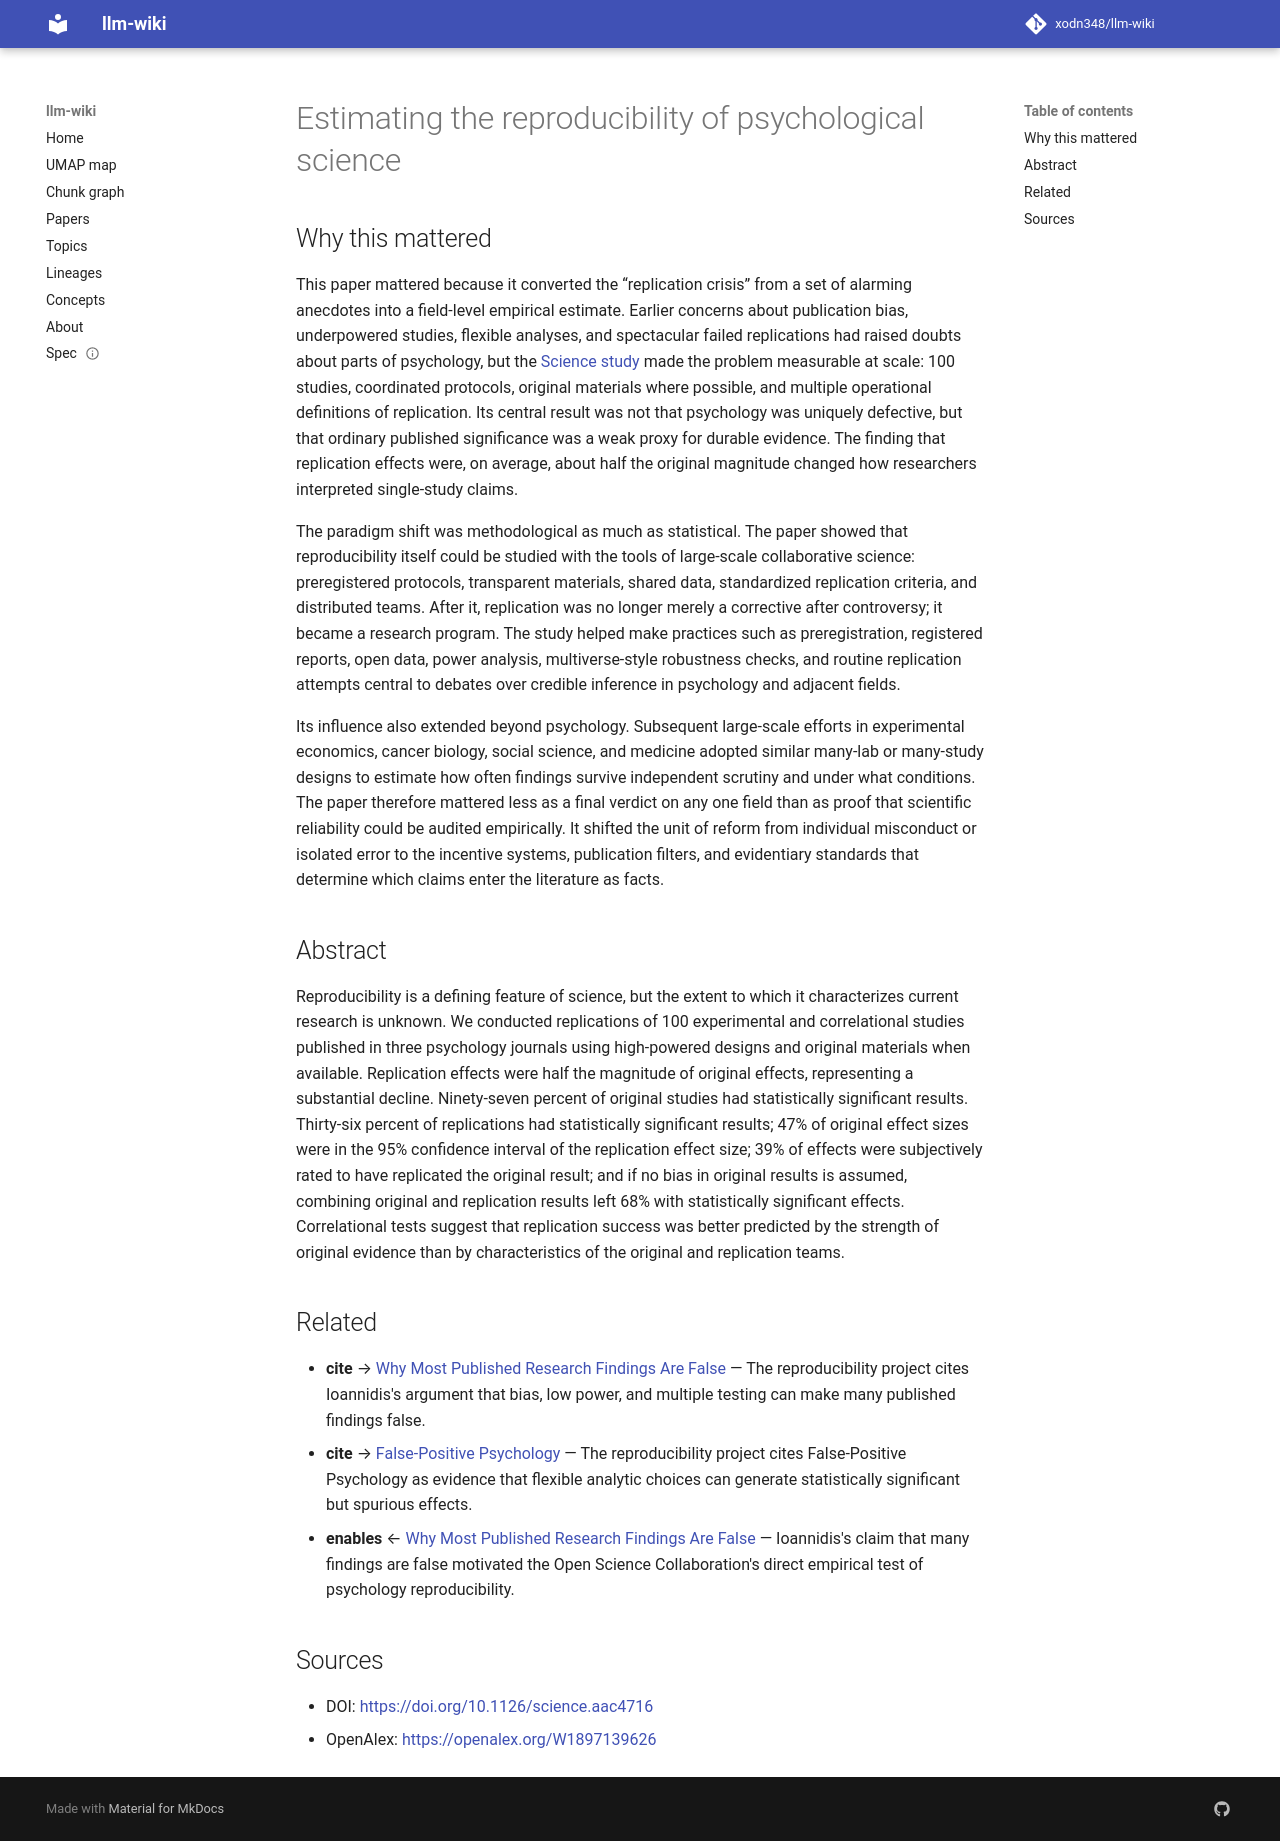

repository: xodn348/llm-wiki · page: paper/10_1126_science_aac4716/index.html · generator: mkdocs

---
title: Estimating the reproducibility of psychological science
doi: 10.1126/science.aac4716
openalex_id: https://openalex.org/W1897139626
year: 2015
venue: Science
authors: Alexander A. Aarts
citations: 8615
fleming_tier: true
concepts:
- Replication (statistics)
- Confidence interval
- Reproducibility
- Psychological science
- Statistics
- Psychology
- Meta-analysis
- Publication bias
- Interval (graph theory)
- Feature (linguistics)
---

# Estimating the reproducibility of psychological science

## Why this mattered

This paper mattered because it converted the “replication crisis” from a set of alarming anecdotes into a field-level empirical estimate. Earlier concerns about publication bias, underpowered studies, flexible analyses, and spectacular failed replications had raised doubts about parts of psychology, but the [Science study](https://www.science.org/doi/10.1126/science.aac4716) made the problem measurable at scale: 100 studies, coordinated protocols, original materials where possible, and multiple operational definitions of replication. Its central result was not that psychology was uniquely defective, but that ordinary published significance was a weak proxy for durable evidence. The finding that replication effects were, on average, about half the original magnitude changed how researchers interpreted single-study claims.

The paradigm shift was methodological as much as statistical. The paper showed that reproducibility itself could be studied with the tools of large-scale collaborative science: preregistered protocols, transparent materials, shared data, standardized replication criteria, and distributed teams. After it, replication was no longer merely a corrective after controversy; it became a research program. The study helped make practices such as preregistration, registered reports, open data, power analysis, multiverse-style robustness checks, and routine replication attempts central to debates over credible inference in psychology and adjacent fields.

Its influence also extended beyond psychology. Subsequent large-scale efforts in experimental economics, cancer biology, social science, and medicine adopted similar many-lab or many-study designs to estimate how often findings survive independent scrutiny and under what conditions. The paper therefore mattered less as a final verdict on any one field than as proof that scientific reliability could be audited empirically. It shifted the unit of reform from individual misconduct or isolated error to the incentive systems, publication filters, and evidentiary standards that determine which claims enter the literature as facts.

## Abstract

Reproducibility is a defining feature of science, but the extent to which it characterizes current research is unknown. We conducted replications of 100 experimental and correlational studies published in three psychology journals using high-powered designs and original materials when available. Replication effects were half the magnitude of original effects, representing a substantial decline. Ninety-seven percent of original studies had statistically significant results. Thirty-six percent of replications had statistically significant results; 47% of original effect sizes were in the 95% confidence interval of the replication effect size; 39% of effects were subjectively rated to have replicated the original result; and if no bias in original results is assumed, combining original and replication results left 68% with statistically significant effects. Correlational tests suggest that replication success was better predicted by the strength of original evidence than by characteristics of the original and replication teams.


## Related

- **cite** → [Why Most Published Research Findings Are False](10_1371_journal_pmed_0020124.md) — The reproducibility project cites Ioannidis's argument that bias, low power, and multiple testing can make many published findings false.
- **cite** → [False-Positive Psychology](10_1177_0956797611417632.md) — The reproducibility project cites False-Positive Psychology as evidence that flexible analytic choices can generate statistically significant but spurious effects.
- **enables** ← [Why Most Published Research Findings Are False](10_1371_journal_pmed_0020124.md) — Ioannidis's claim that many findings are false motivated the Open Science Collaboration's direct empirical test of psychology reproducibility.


## Sources

- DOI: [https://doi.org/10.1126/science.aac4716](https://doi.org/10.1126/science.aac4716)
- OpenAlex: [https://openalex.org/W1897139626](https://openalex.org/W1897139626)
